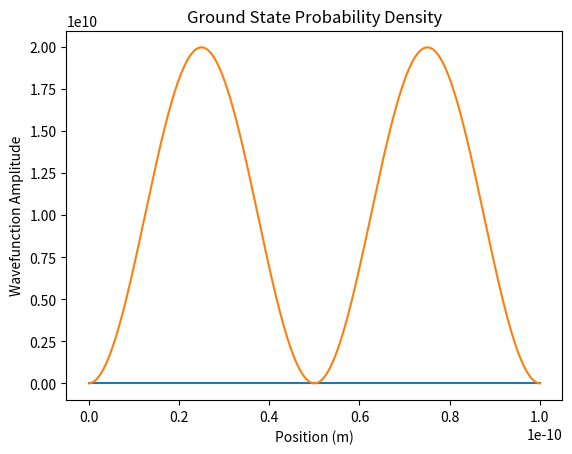

This chart was generated by the following Python code:
import numpy as np
import matplotlib.pyplot as plt


# Change the value to Energy_level to get wave funtion at different Energy
Energy_level = 1


L = 1e-10  # Width of the potential well in meters

# Number of points and step size
N = 1000
dx = L / N

# Create the spatial grid
x = np.linspace(0, L, N)


# Define the potential energy function
def V(x):
    return 0  # Infinite potential well


# Construct the Hamiltonian matrix
def construct_hamiltonian(N, dx, V):
    H = np.zeros((N, N))
    for i in range(N):
        H[i, i] = -2 / (dx**2) + V(i * dx)
        if i > 0:
            H[i, i - 1] = -1 / (dx**2)
        if i < N - 1:
            H[i, i + 1] = -1 / (dx**2)
    return H


# Solve for the eigenvalues and eigenvectors
H = construct_hamiltonian(N, dx, V)
eigenvalues, eigenvectors = np.linalg.eigh(H)

# Plot the ground state wavefunction
ground_state_wavefunction = eigenvectors[:, Energy_level]
ground_state_wavefunction /= np.sqrt(dx)  # Normalize the wavefunction

plt.plot(x, ground_state_wavefunction)
plt.xlabel("Position (m)")
plt.ylabel("Wavefunction Amplitude")

## If you change the Energy level values ,  don't forget to change it in the plot title


plt.title("Ground State Wavefunction")
plt.show()


# To plot Probability density

plt.plot(x, ground_state_wavefunction**2)
plt.xlabel("Position (m)")
plt.ylabel("Wavefunction Amplitude")

## If you change the Energy level values don't forget to chnge it in the plot title


plt.title("Ground State Probability Density")
plt.show()
